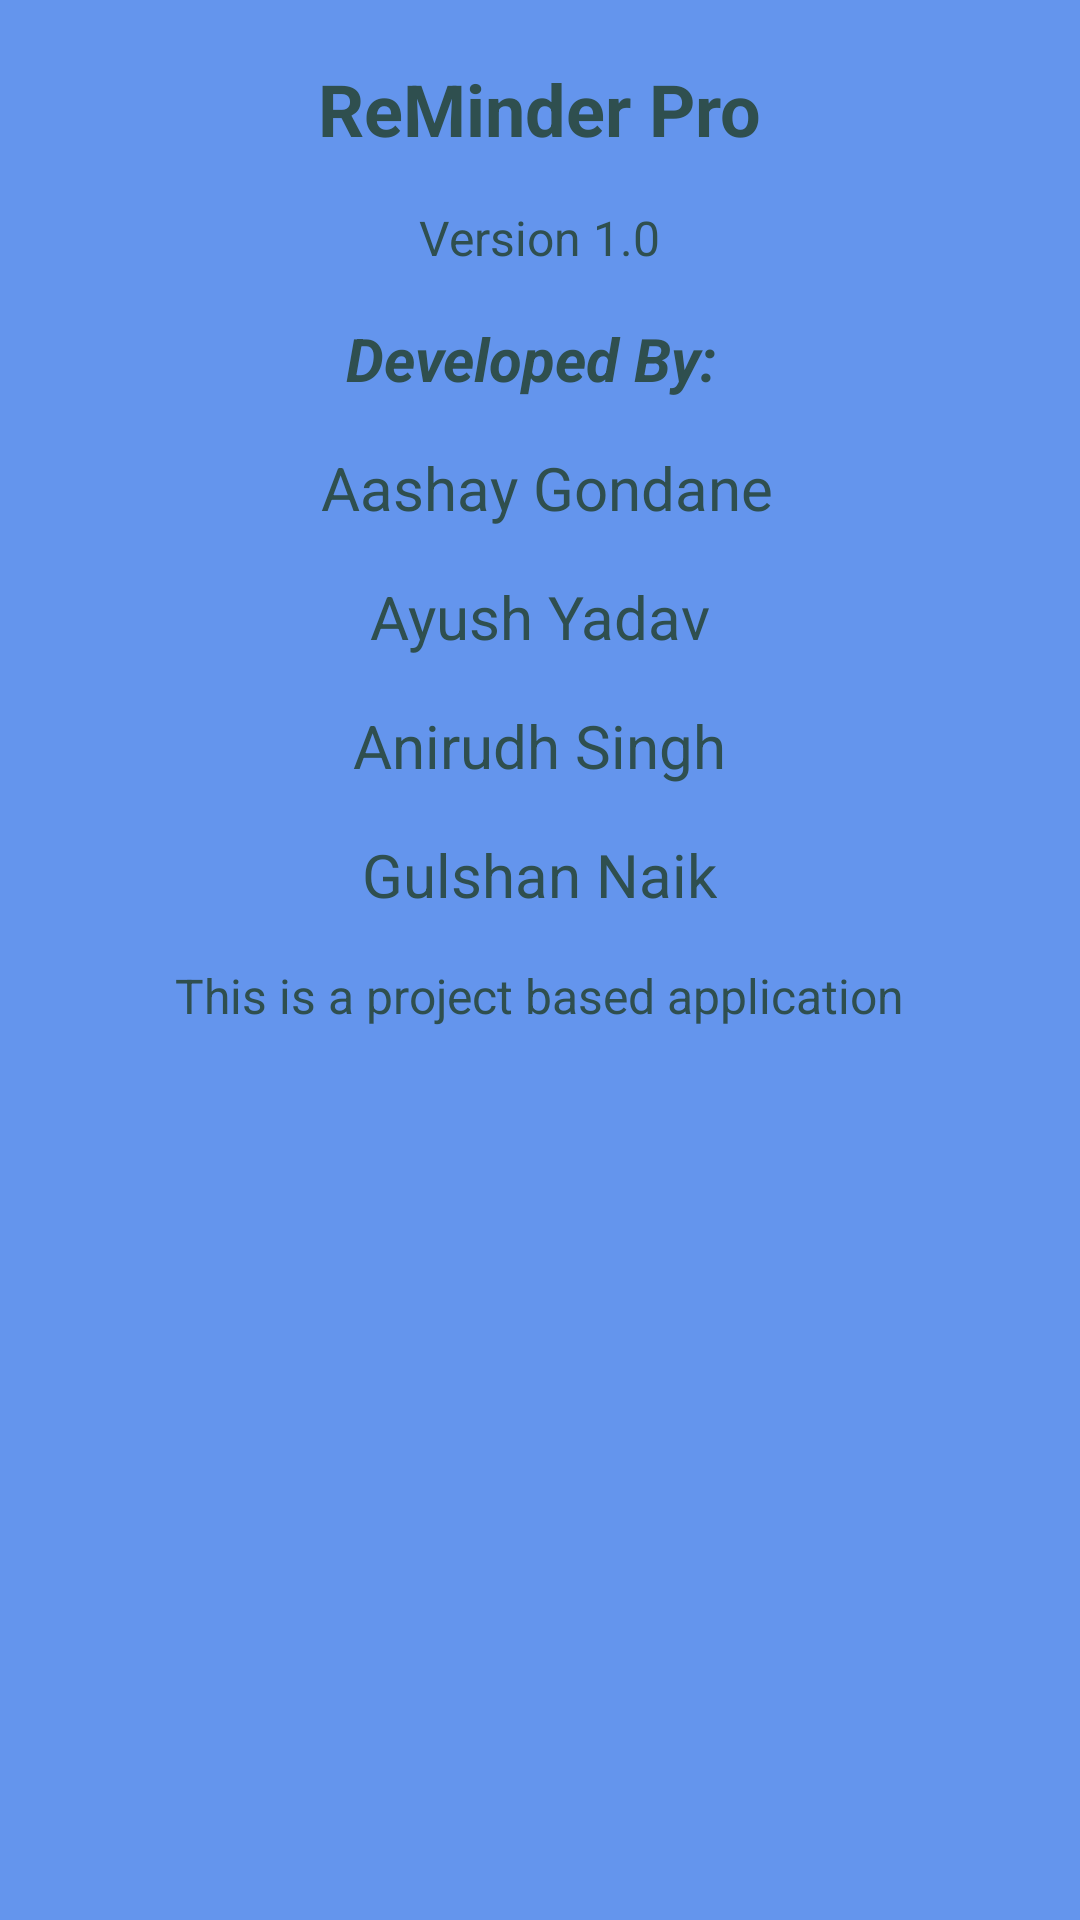

Here is an Android app screen rendered from its layout file. Give the layout XML and the strings, colors and styles it references.
<!-- AndroidManifest.xml: fallback theme Theme.MaterialComponents.DayNight.NoActionBar -->
<!-- res/layout/about.xml -->
<?xml version="1.0" encoding="utf-8"?>
<LinearLayout xmlns:android="http://schemas.android.com/apk/res/android"
    android:orientation="vertical"
    android:padding="4dip"
    android:layout_width="fill_parent"
    android:layout_height="fill_parent"
    android:background="#6495ED">

    <TextView
        android:layout_width="wrap_content"
        android:layout_height="wrap_content"
        android:layout_gravity="center"
        android:paddingTop="16dip"
        android:textSize="24dip"
        android:textStyle="bold"
        android:text="ReMinder Pro"
        android:textColor="#2F4F4F"/>

    <TextView
        android:layout_width="wrap_content"
        android:layout_height="wrap_content"
        android:layout_gravity="center"
        android:paddingTop="16dip"
        android:textSize="16dip"
        android:text="Version 1.0"
        android:textColor="#2F4F4F"/>

    <TextView
        android:layout_width="wrap_content"
        android:layout_height="wrap_content"
        android:layout_gravity="center"
        android:paddingTop="16dip"
        android:textSize="20dip"
        android:text="Developed By: "
        android:textStyle="bold|italic"
        android:textColor="#2F4F4F"/>
    <TextView
        android:layout_width="wrap_content"
        android:layout_height="wrap_content"
        android:layout_gravity="center"
        android:paddingTop="16dip"
        android:textSize="20dip"
        android:text=" Aashay Gondane"
        android:textColor="#2F4F4F"/>
    <TextView
        android:layout_width="wrap_content"
        android:layout_height="wrap_content"
        android:layout_gravity="center"
        android:paddingTop="16dip"
        android:textSize="20dip"
        android:text="Ayush Yadav"
        android:textColor="#2F4F4F"/>
    <TextView
        android:layout_width="wrap_content"
        android:layout_height="wrap_content"
        android:layout_gravity="center"
        android:paddingTop="16dip"
        android:textSize="20dip"
        android:text="Anirudh Singh"
        android:textColor="#2F4F4F"/>
    <TextView
        android:layout_width="wrap_content"
        android:layout_height="wrap_content"
        android:layout_gravity="center"
        android:paddingTop="16dip"
        android:textSize="20dip"
        android:text="Gulshan Naik"
        android:textColor="#2F4F4F"/>


    <TextView
        android:layout_width="wrap_content"
        android:layout_height="wrap_content"
        android:layout_gravity="center"
        android:paddingTop="16dip"
        android:textSize="16dip"
        android:text="This is a project based application"
        android:textColor="#2F4F4F"/>


</LinearLayout>
<!-- resources referenced by this layout -->
<resources>

</resources>
